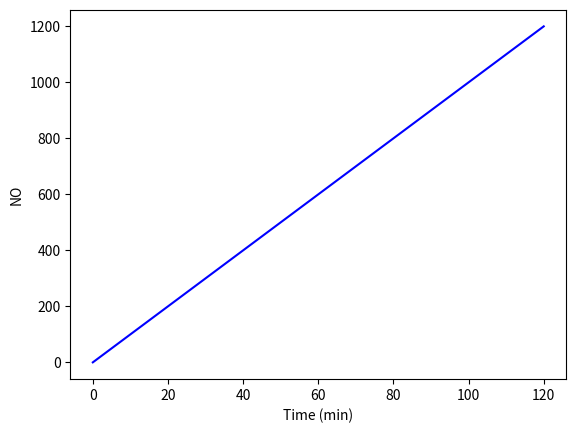

This chart was generated by the following Python code:
#This script will integrate several differential equations
#that will describe the change in isotopic value of the alpha and beta nitrogen of N2O
#produced from anaerobic nitrate reduction
#
#                                                         ---> fractionation of alpha N
#             ko            k1            k2            -
#       NO3 -------> NO2 --------> NO -----------> N2O -
#                                           |            -
#                                           |              ---> fractionation of beta 
#
#
#The nitrate concentration and rate constant ko are not inlcuded in the simulation because
#this particular step occurs so rapidly that all nitrate is converted to nitrite in a few seconds
#All rates are in units of 1/min 
#Concentrations are in units of nmols/L or nM
#
#All species are described in the state vector X:
#       X = [NO2,NO,N2O]
#
#All rates are describe in the rate vector R:
#       R = [k1,k2
#
#Where [E]=(1-f)Etot and [EI]=f*Etot
# and Etot is the concentration of the target protein
#
#
# [redacted]
#
#

import numpy as np
import pylab as p
import matplotlib.pyplot as plt
from scipy import integrate

#set time parameters
tmin = 0.0 #first time point
tmax = 120.0 #last time point

#set dose profile
add_conc = [1200,1200,1200]# in nM
add_time = [1,300,600]# in min

NO20 = 1200 #intial concentration (nM) of nitrite after rapid total conversion of NO3 by NAR
X0 = np.array([1200,0,0])
R = np.array([45,10,0])
t = np.linspace(tmin, tmax, num=121)

#functions

def NO2_of_t (X,t):
  dNO2_dt = -R[0]
  return dNO2_dt
  
def NO_of_t (X,t):
  dNO_dt = R[0]-R[1]
  return dNO_dt

def N2O_of_t (X,t):
  dN2O_dt = R[1]
  return dN2O_dt
  
def dX_dt (X,t):
  return np.array([NO2_of_t (X,t), NO_of_t (X,t), N2O_of_t (X,t)])

X, infodict = integrate.odeint(dX_dt,X0,t,full_output=True);
print(infodict['message'])
print(X)

plt.figure(1)
plt.plot(t,X.T[0])
plt.xlabel("Time")
plt.ylabel("NO2 concentration")
p.savefig('NO2_of_t.png', bbox_inches='tight')


plt.clf()
plt.plot(t,X.T[1],'r')
plt.xlabel("Time (min)")
plt.ylabel("NO2")
p.savefig('NO2.png', bbox_inches='tight')

plt.clf()
plt.plot(t,X.T[2],'b')
plt.xlabel("Time (min)")
plt.ylabel("NO")
p.savefig('NO.png', bbox_inches='tight')

